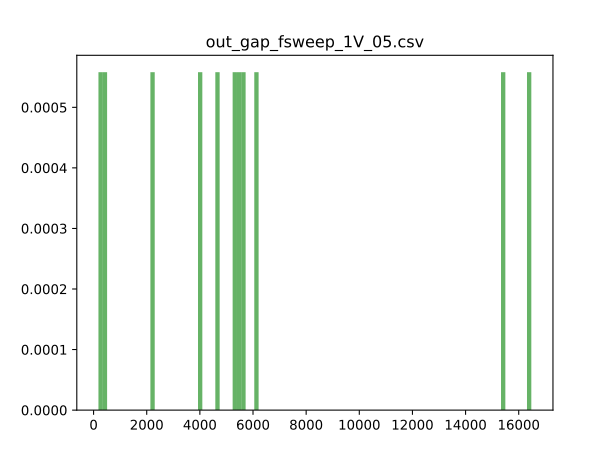

The file beside this chart, header and first rows:
set_freq, meas_freq, success, fail, total, voltage, time
224000000, 224231424, 10000000, 0, 10000000, 1000, 19384
224000000, 224133120, 10000000, 0, 10000000, 1000, 18450
224000000, 223772672, 10000000, 0, 10000000, 1000, 18286
224000000, 223707136, 3100000, 1, 3100001, 1000, 5603
224000000, 224231424, 10000000, 0, 10000000, 1000, 18577
224000000, 224460800, 10000000, 0, 10000000, 1000, 18554
224000000, 224296960, 10000000, 0, 10000000, 1000, 18733
224000000, 224002048, 10000000, 0, 10000000, 1000, 19100
224000000, 224821248, 10000000, 0, 10000000, 1000, 18861
224000000, 224329728, 10000000, 0, 10000000, 1000, 19114
225000000, 224362496, 2931513, 1, 2931514, 1000, 5276
225000000, 224657408, 2600000, 1, 2600001, 1000, 4681
225000000, 224919552, 1212414, 1, 1212415, 1000, 2181
225000000, 224296960, 200000, 1, 200001, 1000, 358
225000000, 224428032, 3006524, 1, 3006525, 1000, 5406
225000000, 224690176, 2200000, 1, 2200001, 1000, 3974
225000000, 224755712, 3418965, 1, 3418966, 1000, 6141
225000000, 224690176, 9120618, 1, 9120619, 1000, 16474
225000000, 224460800, 100000, 1, 100001, 1000, 183
225000000, 224854016, 8222877, 1, 8222878, 1000, 15404
